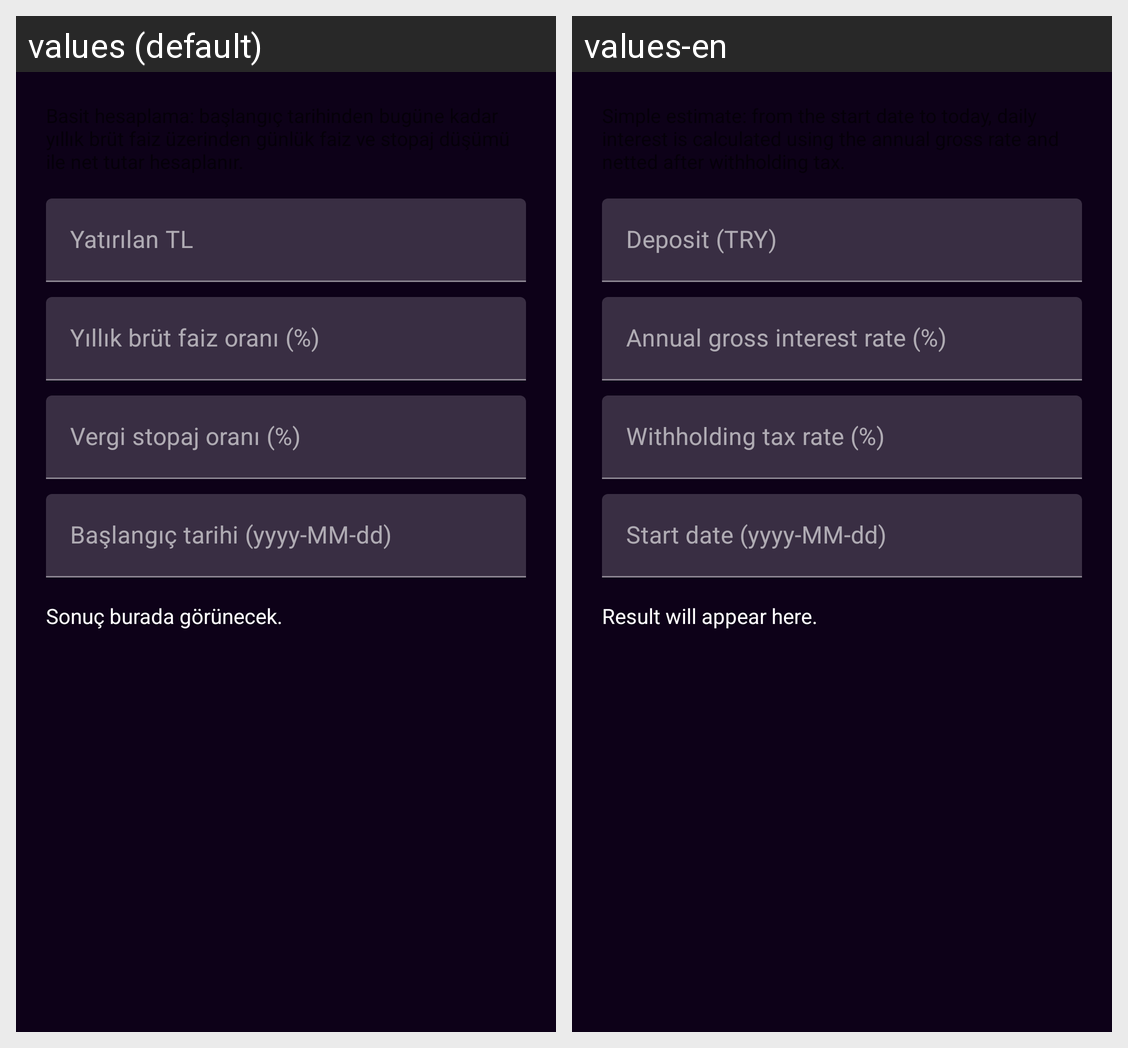

Translations of the strings shown on this Android screen, per locale in the grid:
Android screen res/layout/dialog_term_deposit_calculator.xml rendered under 2 locales, left to right: values (default), values-en. Device: Nexus 5 (rendered at 1080×1920; each locale shown at half size, 540×960, under a caption strip naming it); theme Theme.Cuzdan.
Strings drawn on this screen, with the default value and each locale's value (text and hints the layout hard-codes, and strings that could not be matched under every locale, appear in the picture but are not listed):

cash_input_principal_try
  values: Yatırılan TL
  values-en: Deposit (TRY)

cash_input_annual_gross_rate
  values: Yıllık brüt faiz oranı (%)
  values-en: Annual gross interest rate (%)

cash_input_stopaj_rate
  values: Vergi stopaj oranı (%)
  values-en: Withholding tax rate (%)

cash_input_start_date
  values: Başlangıç tarihi (yyyy-MM-dd)
  values-en: Start date (yyyy-MM-dd)

cash_result_placeholder
  values: Sonuç burada görünecek.
  values-en: Result will appear here.
